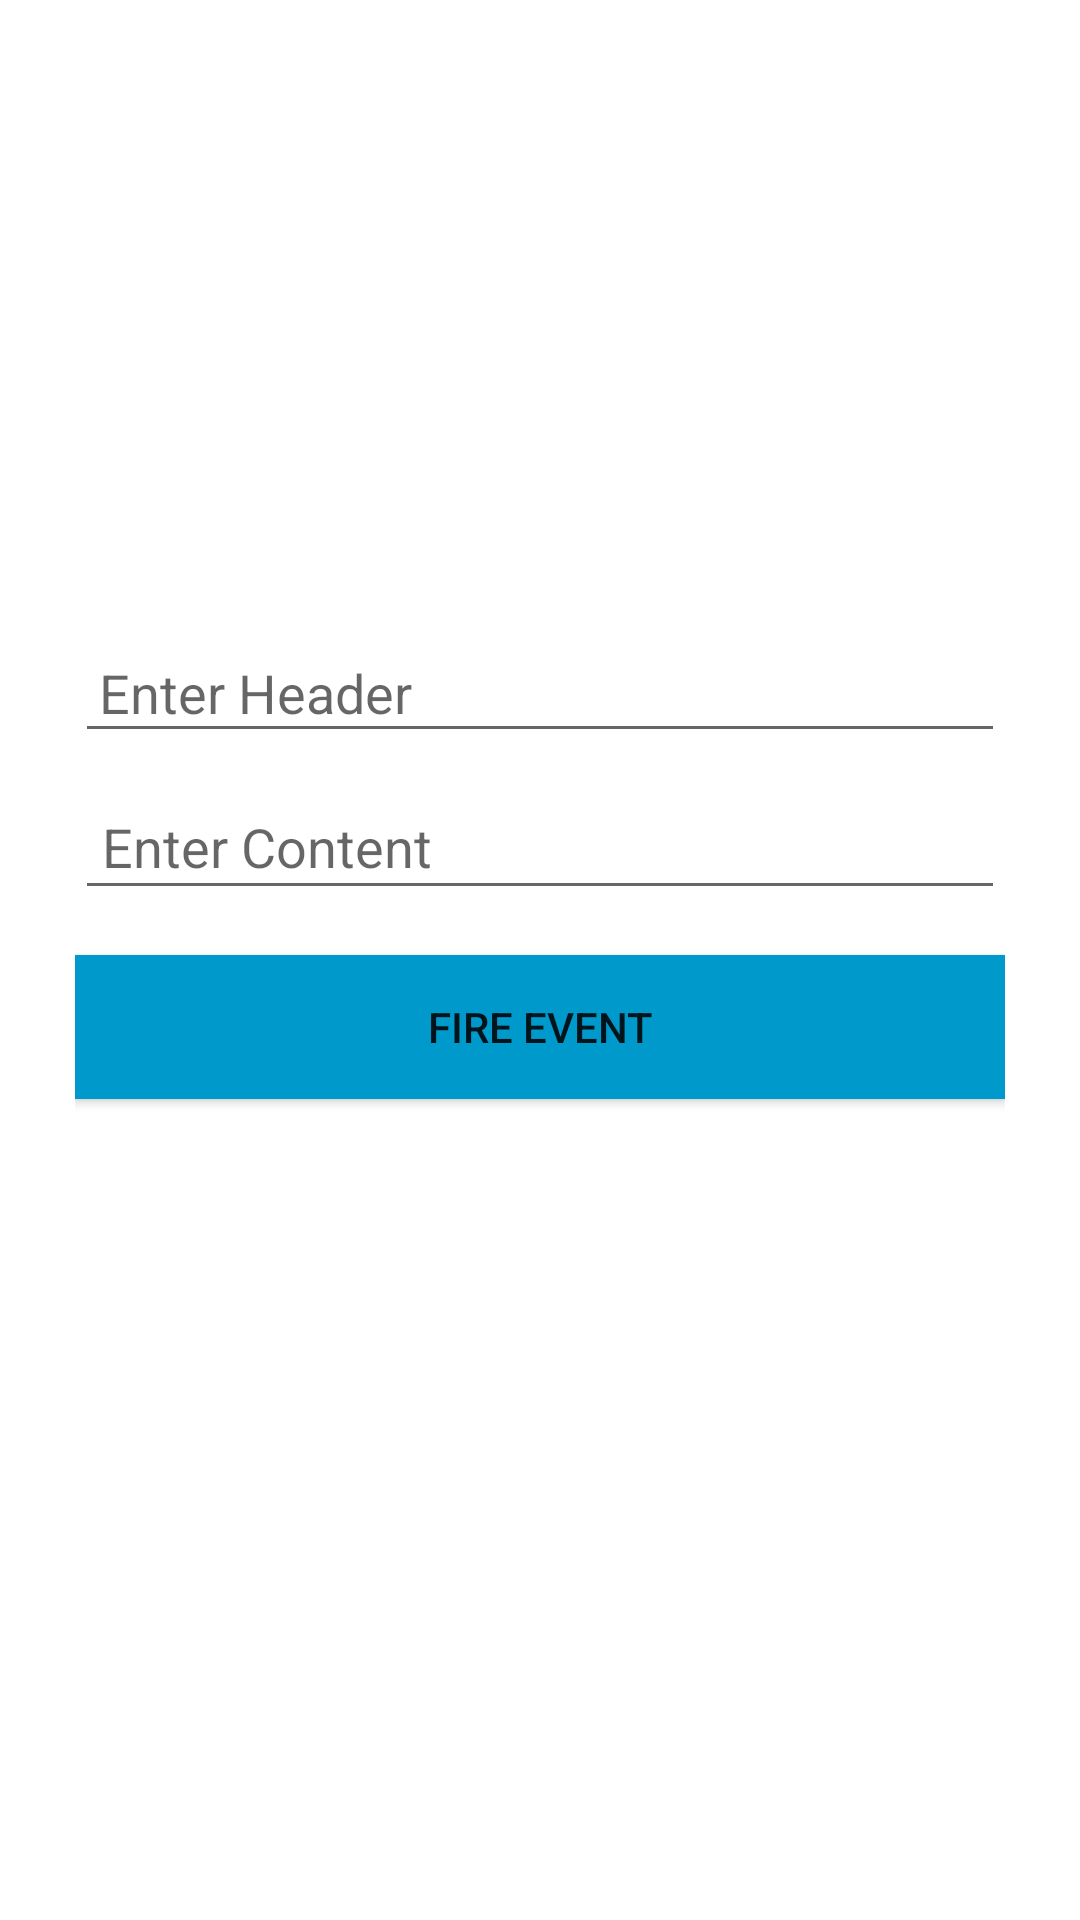

This screen was rendered from an Android layout file. Write that file and the resources it references.
<!-- AndroidManifest.xml: activity theme AppTheme -->
<!-- res/layout/activity_event_bus.xml -->
<?xml version="1.0" encoding="utf-8"?>
<RelativeLayout xmlns:android="http://schemas.android.com/apk/res/android"
    xmlns:app="http://schemas.android.com/apk/res-auto"
    xmlns:tools="http://schemas.android.com/tools"
    android:layout_width="match_parent"
    android:layout_height="match_parent"
    android:background="@android:color/white"
    tools:context="com.qi.kotlintest.activities.EventBusActivity">

    <LinearLayout
        android:layout_width="match_parent"
        android:layout_height="wrap_content"
        android:layout_centerInParent="true"
        android:orientation="vertical"
        android:paddingLeft="25dp"
        android:paddingRight="25dp">

        <EditText
            android:id="@+id/edtHeader"
            android:layout_width="match_parent"
            android:layout_height="wrap_content"
            android:hint="Enter Header"
            android:padding="8dp" />

        <EditText
            android:layout_width="match_parent"
            android:layout_height="wrap_content"
            android:padding="9dp"
            android:layout_marginTop="10dp"
            android:hint="Enter Content"
            android:id="@+id/edtContent"/>

        <android.support.v7.widget.AppCompatButton
            android:layout_width="match_parent"
            android:layout_height="wrap_content"
            android:layout_marginTop="15dp"
            android:text="Fire Event"
            android:id="@+id/btnFire"
            android:background="@android:color/holo_blue_dark"/>

        <TextView
            android:layout_width="match_parent"
            android:layout_height="wrap_content"
            android:layout_marginTop="15dp"
            android:id="@+id/txtHeader"/>

        <TextView
            android:layout_width="match_parent"
            android:layout_height="wrap_content"
            android:layout_marginTop="10dp"
            android:id="@+id/txtContent"/>

    </LinearLayout>

</RelativeLayout>
<!-- resources referenced by this layout -->
<resources>
  <style name="AppTheme" parent="Theme.AppCompat.Light.DarkActionBar">
          
          <item name="colorPrimary">@color/colorPrimary</item>
          <item name="colorPrimaryDark">@color/colorPrimaryDark</item>
          <item name="colorAccent">@color/colorAccent</item>
      </style>
  <!-- not gathered from this repository: default colours our renderer supplied (Android Studio template values) -->
  <color name="colorPrimary">#FF6200EE</color>
  <color name="colorPrimaryDark">#FF3700B3</color>
  <color name="colorAccent">#FF03DAC5</color>
</resources>
